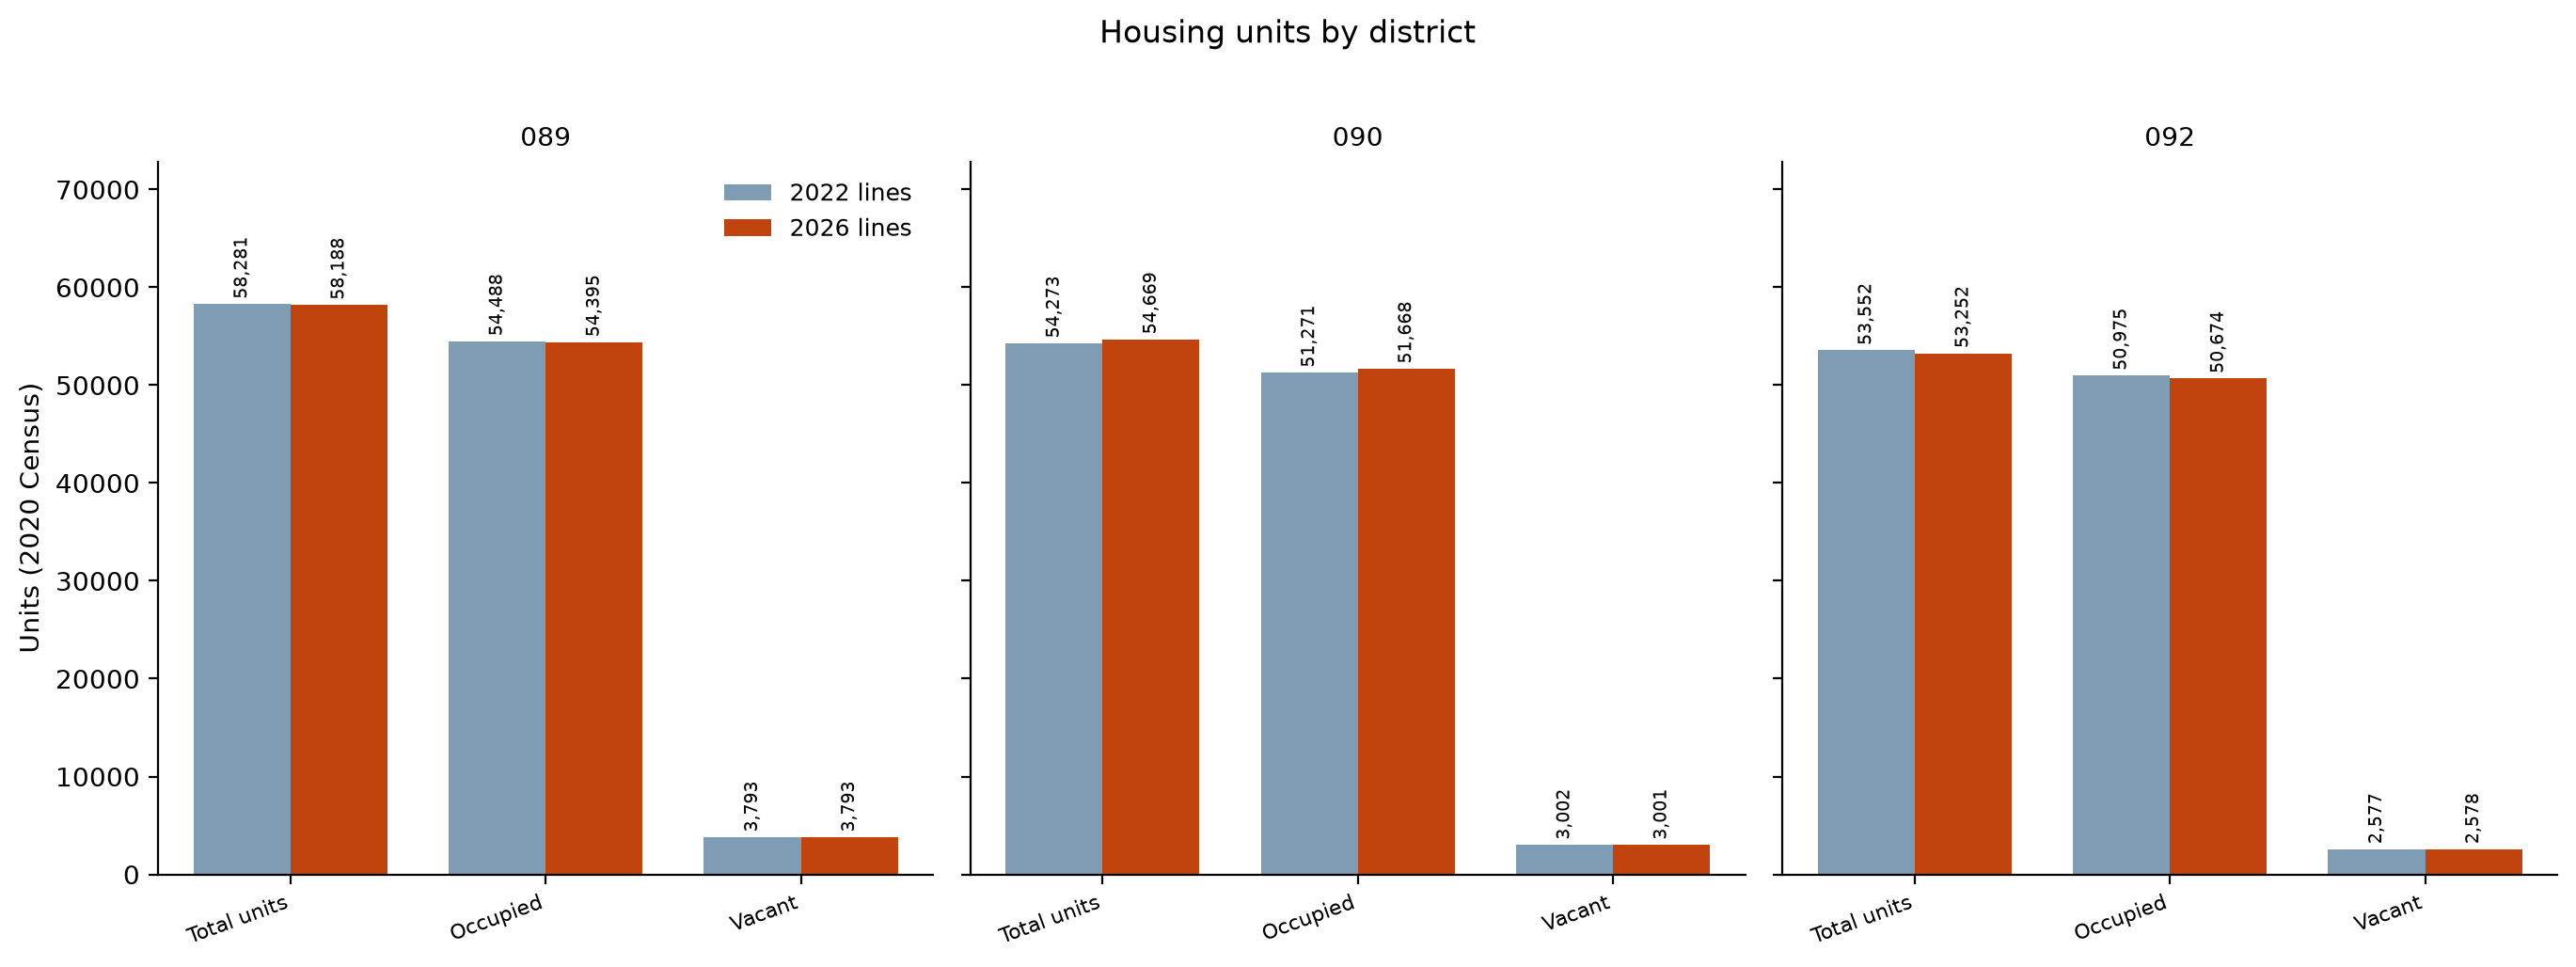

The table this chart was drawn from, first rows:
district, Total units (2022 lines), Occupied (2022 lines), Vacant (2022 lines), Total units (2026 lines), Occupied (2026 lines), Vacant (2026 lines)
089, 58281, 54488, 3793, 58188, 54395, 3793
090, 54273, 51271, 3002, 54669, 51668, 3001
092, 53552, 50975, 2577, 53252, 50674, 2578
